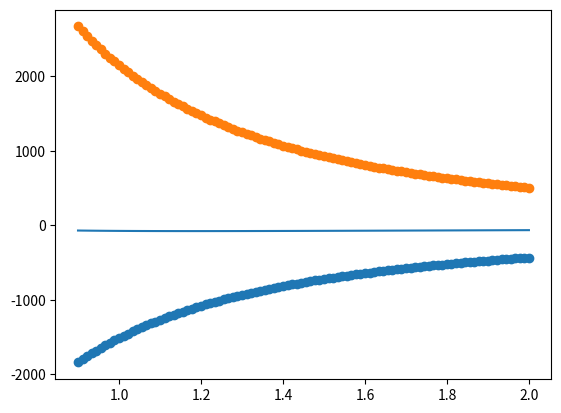

The script that saved this image:
import numpy as np
import math
import matplotlib.pyplot as plt

# --- constants ---
#elementry charge squared
e2=14.4#eV Angstroms
#bohr radius
r0=0.53917#Angstroms
#charge on the nuclius is emelentry charge units
Z=2
#reduced plancs constant
hbar=6.5821220*10**(-16)#eV
#mass of electorn
me=hbar**2/(r0*e2)


#the ijm value associated with each n value
jkms=np.array([[0,0,0],[0,0,1]])#,[0,1,0],[1,0,0]])

#the dimension of the vector space created by the phi_n vectors
dim=np.shape(jkms)[0]

#generator function of element of N given JKM
def fN(J,K,M,ootl):
	if M==-2:
		return 0
	elif K%2 ==0:
		return 2*np.pi**2 * math.factorial(J+K+M+5) * ootl**(J+K+M+6) * (1/(M+2)) * (1/(K+1) - 1/(K+3) - 1/(K+M+3) + (1/(K+M+5)))
	else:
		return 0

#same for C
def fC(J, K, M, ootl):
	if M==-2:
		return 0
	elif K%2==0:
		return -Z*e2 * 8*np.pi**2 * math.factorial(J+K+M+4) * ootl**(J+K+M+5) * (1/(M+2)) * (1/(1+K)-1/(K+M+3))
	else:
		return 0

#same for W
def fW(J,K,M, ootl):
	return e2*fN(J,K,M-1,ootl)

#same for T
def fT(j,j_prime,k,k_prime,m,m_prime,J,K,M,l,ootl):
	return (hbar**2)/(2*me) * ( 2 * ((l**2)*fN(J,K,M,ootl) - J*l*fN(J-1,K,M,ootl) + j*j_prime*fN(J-2,K,M,ootl) + k*k_prime*fN(J,K-2,M,ootl) + m* m_prime*fN(J,K,M-2,ootl)) +(1/2)*((-M*l*(fC(J,K,M,ootl)-fC(J,K+2,M-2,ootl))) + (m*j_prime + m_prime*j)*(fC(J-1,K,M,ootl)-fC(J-1,K+2,M-2,ootl)) + (m*k_prime + m_prime*k)*(fC(J+1,K,M-2,ootl)-fC(J-1,K,M,ootl))))

def P(kappa):

	#the N matrix
	N=np.zeros((dim,dim,np.size(kappa)))

	#the H_tilde matrix
	H_tilde=np.zeros((dim,dim,np.size(kappa)))

	#lambda
	l=Z/(kappa*r0)

	#usefull constand 1/2lambda ie 'one over two lambda'
	ootl=kappa*r0/(2*Z)

	
	#calculating elements
	for n in range(dim):
		for n_prime in range(dim):
			j,k,m=jkms[n]
			j_prime,k_prime,m_prime=jkms[n_prime]
			J=j+j_prime
			K=k+k_prime
			M=m+m_prime
			N[n,n_prime]=fN(J,K,M, ootl)
			#print(fC(J,K,M,ootl))
			#print(fW(J,K,M,ootl))
			#print(fT(j,j_prime,k,k_prime,m,m_prime,J,K,M,l,ootl))
			H_tilde[n,n_prime]=fC(J,K,M, ootl)+fW(J,K,M, ootl)+fT(j,j_prime,k,k_prime,m,m_prime,J,K,M, l,ootl)
			#print(fT(j,j_prime,k,k_prime,m,m_prime,J,K,M,l,ootl))

	#changing the N and H_tilde form matrices with lists as element to lists of matrices
	N=np.transpose(N)
	H_tilde=np.transpose(H_tilde)

	#finding the eigen values of N
	N_eigenvalues, N_eigenvectors=np.linalg.eig(N)

	#calculating invs sqrt beta
	invs_sqrt_beta=np.zeros((dim,dim,np.size(kappa)))
	for n in range(dim):
		invs_sqrt_beta[n,n]=1/np.sqrt(N_eigenvalues[:,n])
	invs_sqrt_beta=np.transpose(invs_sqrt_beta)

	#calculating Y
	Y=N_eigenvectors
	Y_T=np.transpose(Y,axes=[0,2,1])

	#returning P	
	return invs_sqrt_beta@Y_T@H_tilde@Y@invs_sqrt_beta


kappas=np.linspace(0.9,2,100)

Ps=P(kappas)

#get energy eigen values from Ps
energy_eigenvalues,As=np.linalg.eig(Ps)

#sort the energy eigenvalues 
order=np.argsort(energy_eigenvalues)
sorted_energy_eigenvalues=np.zeros((kappas.size,2))
for i in range(kappas.size):
	sorted_energy_eigenvalues[i]=energy_eigenvalues[i,order[i]]


for i in range(dim):
	plt.scatter(kappas,sorted_energy_eigenvalues[:,i])

#plot the expected curve when single basis state is used
def test_E0(kappa):
	return (e2/r0)*(4/(kappa**2)-27/(4*kappa))

plt.plot(kappas,test_E0(kappas))

#plt.scatter(kappas,E0,marker='.',color='C0')



plt.show()
